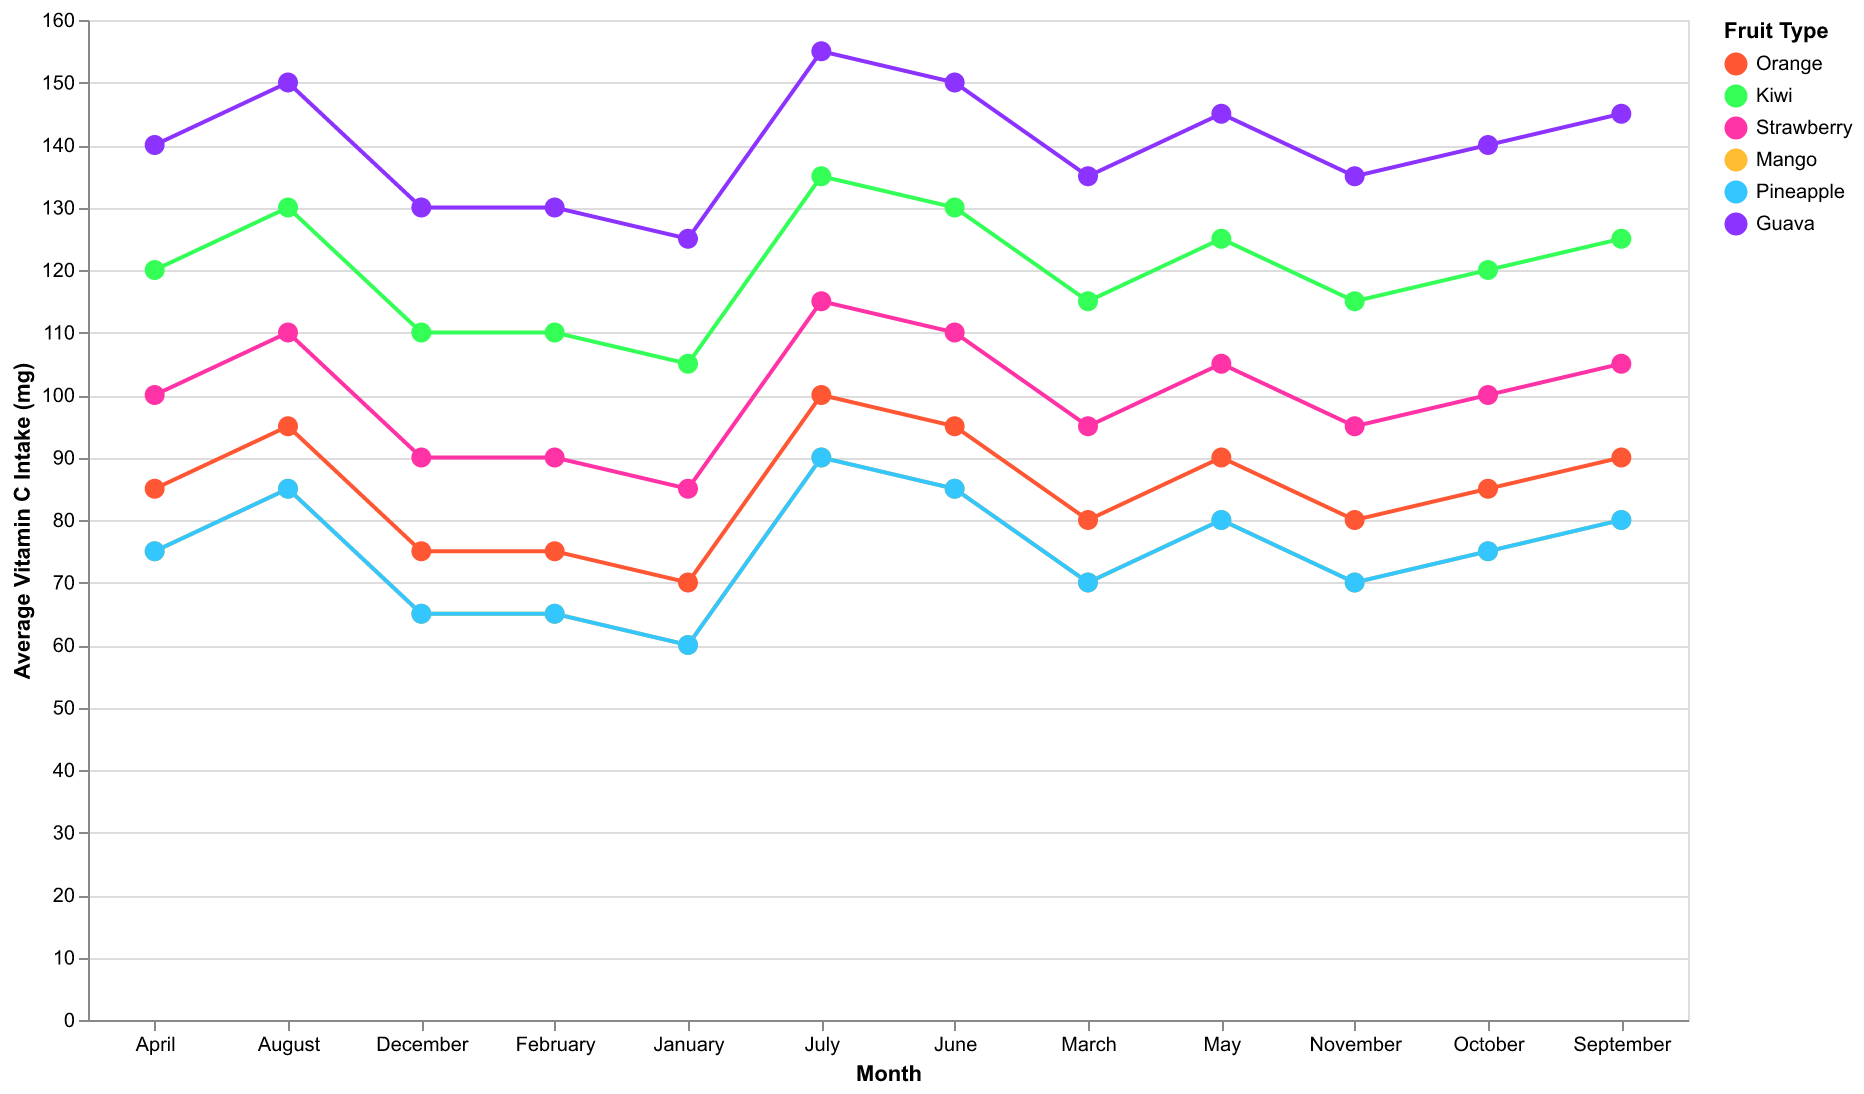

The data file committed next to this chart (first rows):
Month, Orange, Kiwi, Strawberry, Mango, Pineapple, Guava
January, 70, 105, 85, 60, 60, 125
February, 75, 110, 90, 65, 65, 130
March, 80, 115, 95, 70, 70, 135
April, 85, 120, 100, 75, 75, 140
May, 90, 125, 105, 80, 80, 145
June, 95, 130, 110, 85, 85, 150
July, 100, 135, 115, 90, 90, 155
August, 95, 130, 110, 85, 85, 150
September, 90, 125, 105, 80, 80, 145
October, 85, 120, 100, 75, 75, 140
November, 80, 115, 95, 70, 70, 135
December, 75, 110, 90, 65, 65, 130
